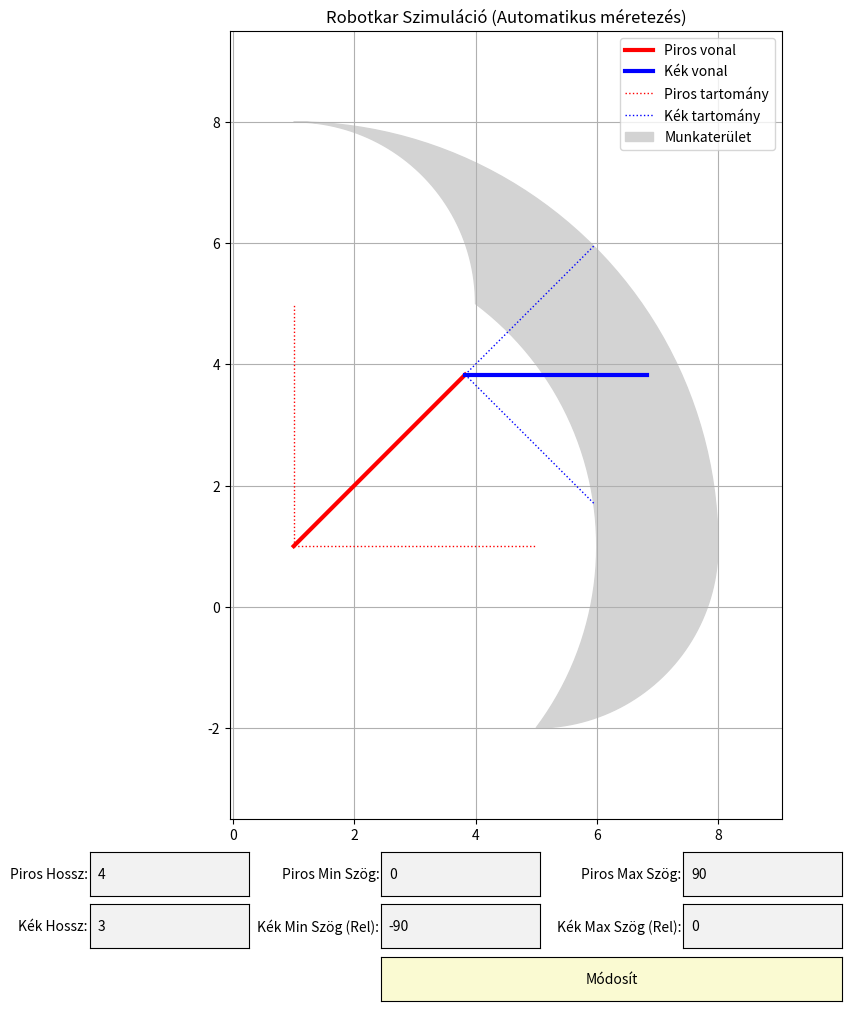

Python code for this plot:
import matplotlib.pyplot as plt
from matplotlib.widgets import TextBox, Button
import matplotlib.gridspec as gridspec
import numpy as np
import math
from matplotlib.patches import Polygon

#kezdeti adatok:
x_piros_start = 1
y_piros_start = 1

init_piros_hossz = 4
init_piros_min_szog = 0
init_piros_max_szog = 90
init_piros_szog = (init_piros_min_szog + init_piros_max_szog) / 2

init_kek_hossz = 3
init_kek_min_szog = -90
init_kek_max_szog = 0
init_kek_szog_REL = (init_kek_min_szog + init_kek_max_szog) / 2


fig = plt.figure(figsize=(10, 10), constrained_layout=True)

gs_main = fig.add_gridspec(2, 1, height_ratios=[5, 1])
ax = fig.add_subplot(gs_main[0, 0])
gs_controls = gs_main[1, 0].subgridspec(3, 4)

def get_endpoint(start_x, start_y, hossz, szog_fok):
    szog_rad = math.radians(szog_fok)
    x_end = start_x + hossz * math.cos(szog_rad)
    y_end = start_y + hossz * math.sin(szog_rad)
    return (x_end, y_end)

(x_joint_init, y_joint_init) = get_endpoint(x_piros_start, y_piros_start, init_piros_hossz, init_piros_szog)
init_kek_szog_GLOBAL = init_piros_szog + init_kek_szog_REL
(x_kek_end_init, y_kek_end_init) = get_endpoint(x_joint_init, y_joint_init, init_kek_hossz, init_kek_szog_GLOBAL)
(x_p_min_init, y_p_min_init) = get_endpoint(x_piros_start, y_piros_start, init_piros_hossz, init_piros_min_szog)
(x_p_max_init, y_p_max_init) = get_endpoint(x_piros_start, y_piros_start, init_piros_hossz, init_piros_max_szog)
init_k_min_glob = init_piros_szog + init_kek_min_szog
init_k_max_glob = init_piros_szog + init_kek_max_szog
(x_k_min_init, y_k_min_init) = get_endpoint(x_joint_init, y_joint_init, init_kek_hossz, init_k_min_glob)
(x_k_max_init, y_k_max_init) = get_endpoint(x_joint_init, y_joint_init, init_kek_hossz, init_k_max_glob)

line_piros, = ax.plot([x_piros_start, x_joint_init], [y_piros_start, y_joint_init], 
                      'r-', lw=3, label='Piros vonal', zorder=10)
line_kek, = ax.plot([x_joint_init, x_kek_end_init], [y_joint_init, y_kek_end_init], 
                     'b-', lw=3, label='Kék vonal', zorder=10)
line_piros_min, = ax.plot([x_piros_start, x_p_min_init], [y_piros_start, y_p_min_init], 
                          'r:', lw=1, zorder=5, label='Piros tartomány')
line_piros_max, = ax.plot([x_piros_start, x_p_max_init], [y_piros_start, y_p_max_init], 'r:', lw=1, zorder=5)
line_kek_min, = ax.plot([x_joint_init, x_k_min_init], [y_joint_init, y_k_min_init], 
                         'b:', lw=1, zorder=5, label='Kék tartomány')
line_kek_max, = ax.plot([x_joint_init, x_k_max_init], [y_joint_init, y_k_max_init], 'b:', lw=1, zorder=5)


#Munkaterület:
workspace_plot, = ax.plot([], [], marker=',', linestyle='None', visible=False) 

workspace_patch = Polygon(np.array([]).reshape(0, 2), closed=True, color='lightgray', zorder=0, label='Munkaterület')
ax.add_patch(workspace_patch)

ax.set_title('Robotkar Szimuláció (Automatikus méretezés)')
ax.grid(True)
ax.set_aspect('equal') 
ax.margins(0.15) 
handles, labels = ax.get_legend_handles_labels()
unique_labels = dict(zip(labels, handles))
ax.legend(unique_labels.values(), unique_labels.keys()) 

ax_p_hossz = fig.add_subplot(gs_controls[0, 0]) 
ax_p_min   = fig.add_subplot(gs_controls[0, 1]) 
ax_p_max   = fig.add_subplot(gs_controls[0, 2]) 
ax_k_hossz = fig.add_subplot(gs_controls[1, 0]) 
ax_k_min   = fig.add_subplot(gs_controls[1, 1]) 
ax_k_max   = fig.add_subplot(gs_controls[1, 2]) 
ax_button = fig.add_subplot(gs_controls[2, 1:3]) 

text_box_piros_hossz = TextBox(ax_p_hossz, "Piros Hossz:", str(init_piros_hossz))
text_box_piros_min   = TextBox(ax_p_min,   "Piros Min Szög:", str(init_piros_min_szog))
text_box_piros_max   = TextBox(ax_p_max,   "Piros Max Szög:", str(init_piros_max_szog))
text_box_kek_hossz = TextBox(ax_k_hossz, "Kék Hossz:", str(init_kek_hossz))
text_box_kek_min   = TextBox(ax_k_min,   "Kék Min Szög (Rel):", str(init_kek_min_szog))
text_box_kek_max   = TextBox(ax_k_max,   "Kék Max Szög (Rel):", str(init_kek_max_szog))
button = Button(ax_button, 'Módosít', color='lightgoldenrodyellow', hovercolor='0.975')

#Módosítás
def update_plot(event):
    try:
        p_hossz = float(text_box_piros_hossz.text) 
        p_min_szog = float(text_box_piros_min.text)
        p_max_szog = float(text_box_piros_max.text)
        
        k_hossz = float(text_box_kek_hossz.text)
        k_min_szog = float(text_box_kek_min.text)
        k_max_szog = float(text_box_kek_max.text)
        
    except ValueError:
        print("Hiba: Kérjük, érvényes számot adjon meg az összes mezőben.")
        return

    p_aktualis_szog = (p_min_szog + p_max_szog) / 2
    k_aktualis_szog_REL = (k_min_szog + k_max_szog) / 2 
    k_aktualis_szog_GLOBAL = p_aktualis_szog + k_aktualis_szog_REL

    (new_x_joint, new_y_joint) = get_endpoint(x_piros_start, y_piros_start, p_hossz, p_aktualis_szog)
    line_piros.set_data([x_piros_start, new_x_joint], [y_piros_start, new_y_joint])
    
    (x_p_min, y_p_min) = get_endpoint(x_piros_start, y_piros_start, p_hossz, p_min_szog)
    (x_p_max, y_p_max) = get_endpoint(x_piros_start, y_piros_start, p_hossz, p_max_szog)
    line_piros_min.set_data([x_piros_start, x_p_min], [y_piros_start, y_p_min])
    line_piros_max.set_data([x_piros_start, x_p_max], [y_piros_start, y_p_max])

    (new_x_kek_end, new_y_kek_end) = get_endpoint(new_x_joint, new_y_joint, k_hossz, k_aktualis_szog_GLOBAL)
    line_kek.set_data([new_x_joint, new_x_kek_end], [new_y_joint, new_y_kek_end])

    k_global_min_szog = p_aktualis_szog + k_min_szog
    k_global_max_szog = p_aktualis_szog + k_max_szog
    (x_k_min, y_k_min) = get_endpoint(new_x_joint, new_y_joint, k_hossz, k_global_min_szog)
    (x_k_max, y_k_max) = get_endpoint(new_x_joint, new_y_joint, k_hossz, k_global_max_szog)
    line_kek_min.set_data([new_x_joint, x_k_min], [new_y_joint, y_k_min])
    line_kek_max.set_data([new_x_joint, x_k_max], [new_y_joint, y_k_max])
    
    N_STEPS = 50 
    p_angles = np.linspace(p_min_szog, p_max_szog, N_STEPS)
    k_angles_REL = np.linspace(k_min_szog, k_max_szog, N_STEPS)
    
    all_x_points = []
    all_y_points = []
    for p_ang in p_angles:
        (joint_x, joint_y) = get_endpoint(x_piros_start, y_piros_start, p_hossz, p_ang)
        for k_ang_rel in k_angles_REL:
            k_ang_glob = p_ang + k_ang_rel
            (end_x, end_y) = get_endpoint(joint_x, joint_y, k_hossz, k_ang_glob)
            all_x_points.append(end_x)
            all_y_points.append(end_y)
    workspace_plot.set_data(all_x_points, all_y_points)

    
    #1. Belső ív
    inner_arc_x = []
    inner_arc_y = []
    for p_ang in p_angles:
        joint_x, joint_y = get_endpoint(x_piros_start, y_piros_start, p_hossz, p_ang)
        k_ang_glob = p_ang + k_min_szog
        end_x, end_y = get_endpoint(joint_x, joint_y, k_hossz, k_ang_glob)
        inner_arc_x.append(end_x)
        inner_arc_y.append(end_y)
        
    #2. Külső-jobb oldal
    right_side_x = []
    right_side_y = []
    (joint_x, joint_y) = get_endpoint(x_piros_start, y_piros_start, p_hossz, p_max_szog)
    for k_ang_rel in k_angles_REL:
        k_ang_glob = p_max_szog + k_ang_rel
        end_x, end_y = get_endpoint(joint_x, joint_y, k_hossz, k_ang_glob)
        right_side_x.append(end_x)
        right_side_y.append(end_y)

    #3. Külső ív 
    outer_arc_x = []
    outer_arc_y = []
    for p_ang in p_angles[::-1]:
        joint_x, joint_y = get_endpoint(x_piros_start, y_piros_start, p_hossz, p_ang)
        k_ang_glob = p_ang + k_max_szog
        end_x, end_y = get_endpoint(joint_x, joint_y, k_hossz, k_ang_glob)
        outer_arc_x.append(end_x)
        outer_arc_y.append(end_y)
        
    # 4. Belső-bal oldal (Fordított)
    left_side_x = []
    left_side_y = []
    (joint_x, joint_y) = get_endpoint(x_piros_start, y_piros_start, p_hossz, p_min_szog)
    for k_ang_rel in k_angles_REL[::-1]:
        k_ang_glob = p_min_szog + k_ang_rel
        end_x, end_y = get_endpoint(joint_x, joint_y, k_hossz, k_ang_glob)
        left_side_x.append(end_x)
        left_side_y.append(end_y)

    # Összefűzés
    poly_x_points = inner_arc_x + right_side_x + outer_arc_x + left_side_x
    poly_y_points = inner_arc_y + right_side_y + outer_arc_y + left_side_y
    
    vertices = list(zip(poly_x_points, poly_y_points))

    workspace_patch.set_xy(vertices)
    
    ax.relim() 
    ax.autoscale_view() 
    
    fig.canvas.draw_idle()

button.on_clicked(update_plot)

update_plot(None)

#Eredmény:
plt.show()